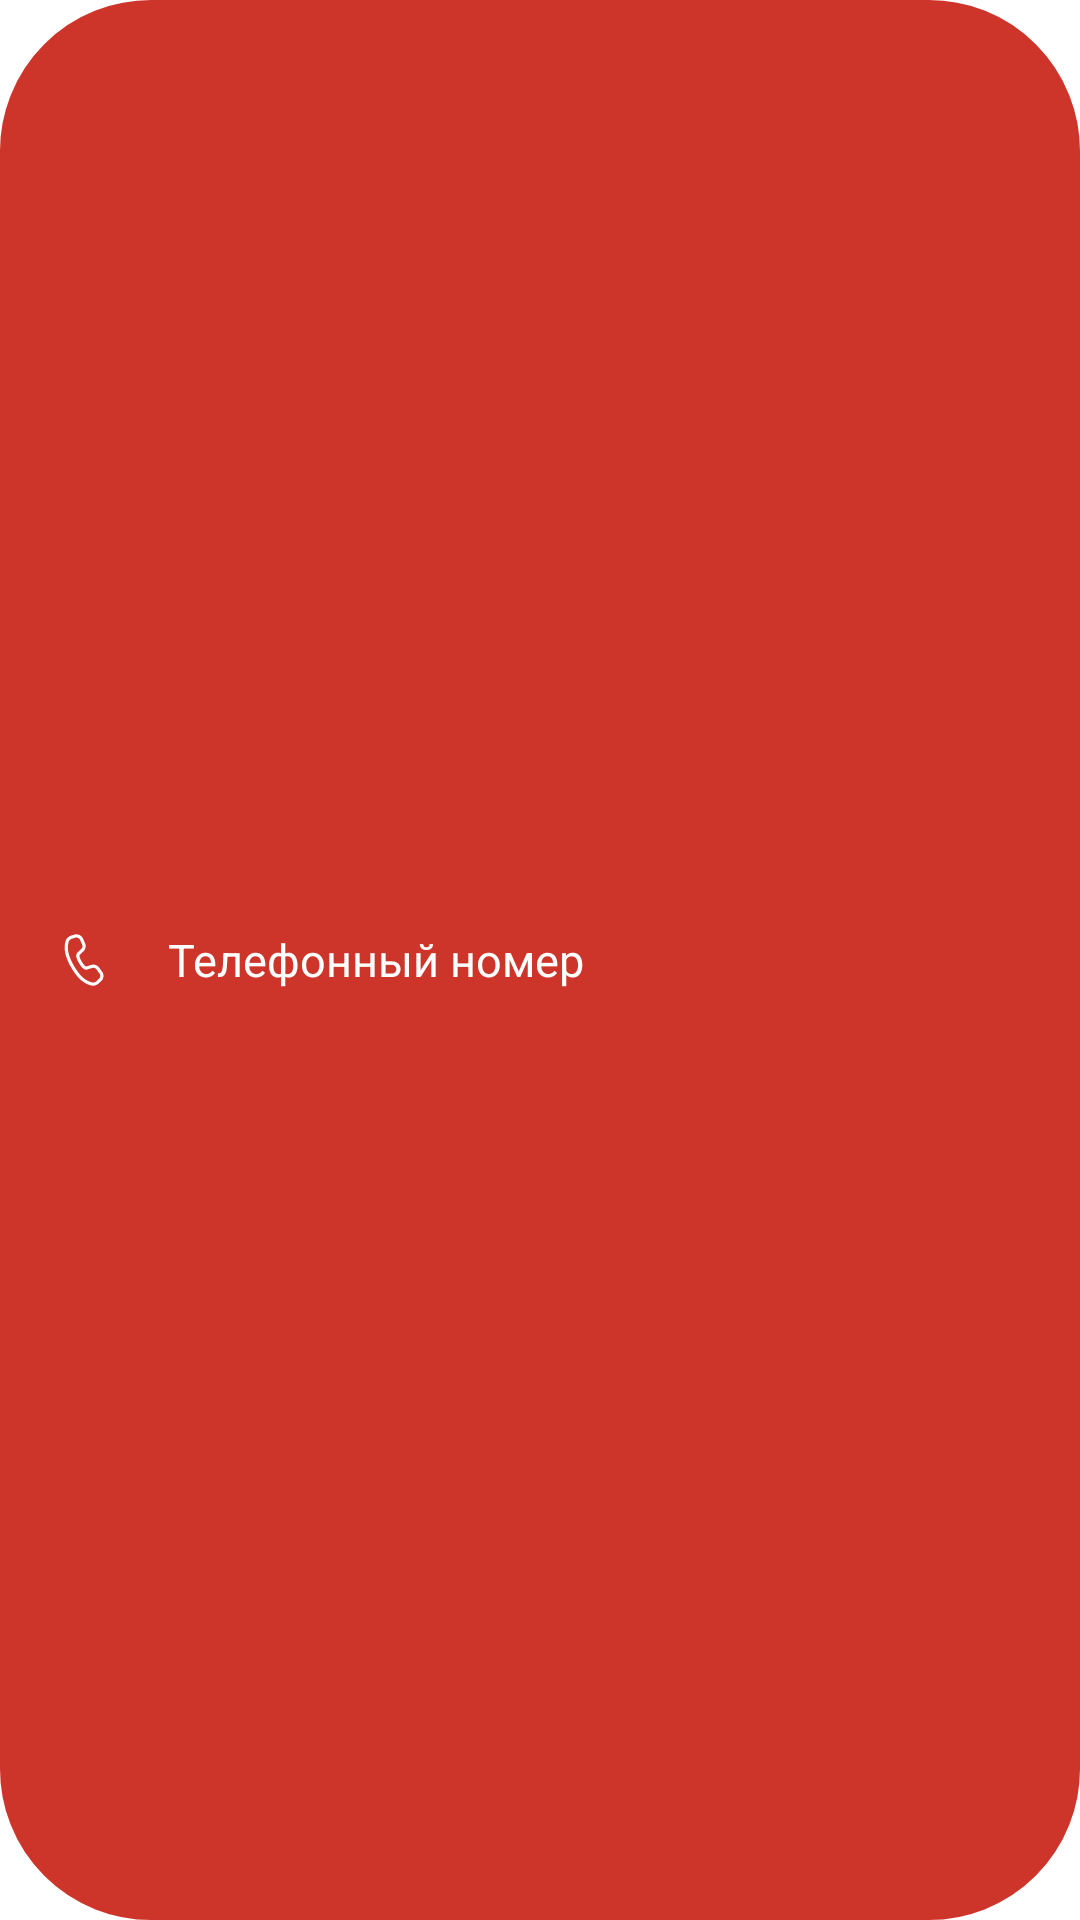

This screen was rendered from an Android layout file. Write that file and the resources it references.
<!-- AndroidManifest.xml: application theme Theme.PrimeAvto -->
<!-- res/layout/custom_edit_view.xml -->
<?xml version="1.0" encoding="utf-8"?>
<LinearLayout xmlns:android="http://schemas.android.com/apk/res/android"
    xmlns:app="http://schemas.android.com/apk/res-auto"
    android:layout_width="match_parent"
    android:layout_height="wrap_content"
    android:background="@drawable/red_radius_bg"
    android:gravity="center_vertical"
    xmlns:tools="http://schemas.android.com/tools">


        <ImageView
            android:id="@+id/img_start"
            android:layout_width="20dp"
            android:layout_height="20dp"
            android:layout_marginStart="18dp"
            android:layout_marginEnd="10dp"
            tools:visibility="visible"
            android:src="@drawable/ic_phone"
            app:tint="@color/white" />

        <LinearLayout
            android:id="@+id/layout_country_code"
            android:layout_width="wrap_content"
            android:layout_height="match_parent"
            android:visibility="gone"
            android:gravity="center_vertical">


            <TextView
                android:id="@+id/text_code"
                android:layout_width="wrap_content"
                android:layout_height="wrap_content"
                android:layout_margin="8dp"
                android:text="+374"
                android:textColor="@color/white"
                android:textSize="15sp" />

            <View
                android:id="@+id/border"
                android:layout_width="0.5dp"
                android:layout_height="match_parent"
                android:layout_marginStart="8dp"
                android:background="@color/white">

            </View>

        </LinearLayout>


            <EditText
                android:id="@+id/edt_text_custom_view"
                android:layout_width="0dp"
                android:layout_height="wrap_content"
                android:layout_weight="1"

                android:layout_marginStart="8dp"
                android:gravity="center_vertical"
                android:layout_marginEnd="16dp"
                android:background="@null"
                android:hint="@string/phone_number"
                android:paddingTop="10dp"
                android:paddingBottom="10dp"
                android:textColor="@color/white"
                android:textColorHint="@color/white"
                android:textSize="15sp" />

</LinearLayout>
<!-- resources referenced by this layout -->
<resources>
  <color name="white">#FFFFFFFF</color>
  <!-- drawable ic_phone (drawable) -->
  <vector android:height="40dp" android:viewportHeight="28"
      android:viewportWidth="28" android:width="40dp" xmlns:android="http://schemas.android.com/apk/res/android">
      <path android:fillColor="#212121" android:fillType="nonZero"
          android:pathData="M7.9207,2.6447L9.5806,2.1444C11.1436,1.6733 12.8135,2.4346 13.4828,3.9235L14.5161,6.222C15.0866,7.4911 14.7859,8.9825 13.7683,9.9315L11.9634,11.6146C11.9411,11.6354 11.9228,11.6601 11.9094,11.6875C11.7206,12.0734 12.0067,13.1044 12.9061,14.6623C13.92,16.4183 14.7036,17.1132 15.0655,17.0053L17.4349,16.2809C18.7651,15.8742 20.2067,16.3592 21.0206,17.4872L22.4881,19.521C23.4408,20.8414 23.2694,22.6629 22.0873,23.7824L20.8252,24.9777C19.9337,25.8219 18.6854,26.1763 17.4833,25.9264C13.9662,25.1952 10.815,22.3629 8.0034,17.493C5.189,12.6183 4.3127,8.4697 5.4431,5.0563C5.827,3.8969 6.7514,2.9972 7.9207,2.6447ZM8.3536,4.0809C7.6521,4.2924 7.0974,4.8322 6.8671,5.5278C5.8931,8.469 6.682,12.2043 9.3024,16.743C11.9203,21.2773 14.7578,23.8277 17.7886,24.4578C18.5099,24.6078 19.2589,24.3951 19.7938,23.8886L21.0559,22.6933C21.6924,22.0905 21.7847,21.1097 21.2717,20.3987L19.8042,18.3649C19.3659,17.7575 18.5897,17.4964 17.8734,17.7154L15.499,18.4413C14.1848,18.833 12.9497,17.7378 11.6071,15.4123C10.4705,13.4437 10.076,12.0218 10.562,11.0284C10.6559,10.8364 10.7842,10.6632 10.9404,10.5175L12.7453,8.8344C13.2933,8.3235 13.4552,7.5204 13.148,6.837L12.1147,4.5386C11.7543,3.7369 10.8551,3.3269 10.0135,3.5806L8.3536,4.0809Z"
          android:strokeColor="#00000000" android:strokeWidth="1"/>
  </vector>
  <!-- drawable red_radius_bg (drawable) -->
  <?xml version="1.0" encoding="utf-8"?>
  <selector xmlns:android="http://schemas.android.com/apk/res/android">
      <item android:state_enabled="true">
          <shape android:shape="rectangle">
              <solid android:color="@color/appRed"/>
              <stroke android:width="0.5dp"
                  android:color="@color/appRed" />
              <corners android:radius="50dp"/>
          </shape>
      </item>
      <item android:state_enabled="false" >
          <shape android:shape="rectangle">
              <solid android:color="@color/disabledColor"/>
              <stroke android:width="0.5dp"
                  android:color="@color/disabledColor" />
              <corners android:radius="50dp"/>
          </shape>
      </item>
  
  </selector>
  <string name="phone_number">Телефонный номер</string>
  <style name="Theme.PrimeAvto" parent="Theme.MaterialComponents.DayNight.DarkActionBar">
          
          <item name="colorPrimary">@color/appColor</item>
          <item name="colorPrimaryVariant">@color/appColor</item>
          <item name="colorOnPrimary">@color/white</item>
          
          <item name="colorSecondary">@color/teal_200</item>
          <item name="colorSecondaryVariant">@color/teal_700</item>
          <item name="colorOnSecondary">@color/black</item>
          
          <item name="android:statusBarColor" tools:targetApi="l">?attr/colorPrimaryVariant</item>
          
      </style>
  <color name="appRed">#CE352A</color>
  <color name="disabledColor">#BEBEBE</color>
  <color name="appColor">#ffca28</color>
  <color name="teal_200">#ffca28</color>
  <color name="teal_700">#FF018786</color>
  <color name="black">#FF000000</color>
</resources>
